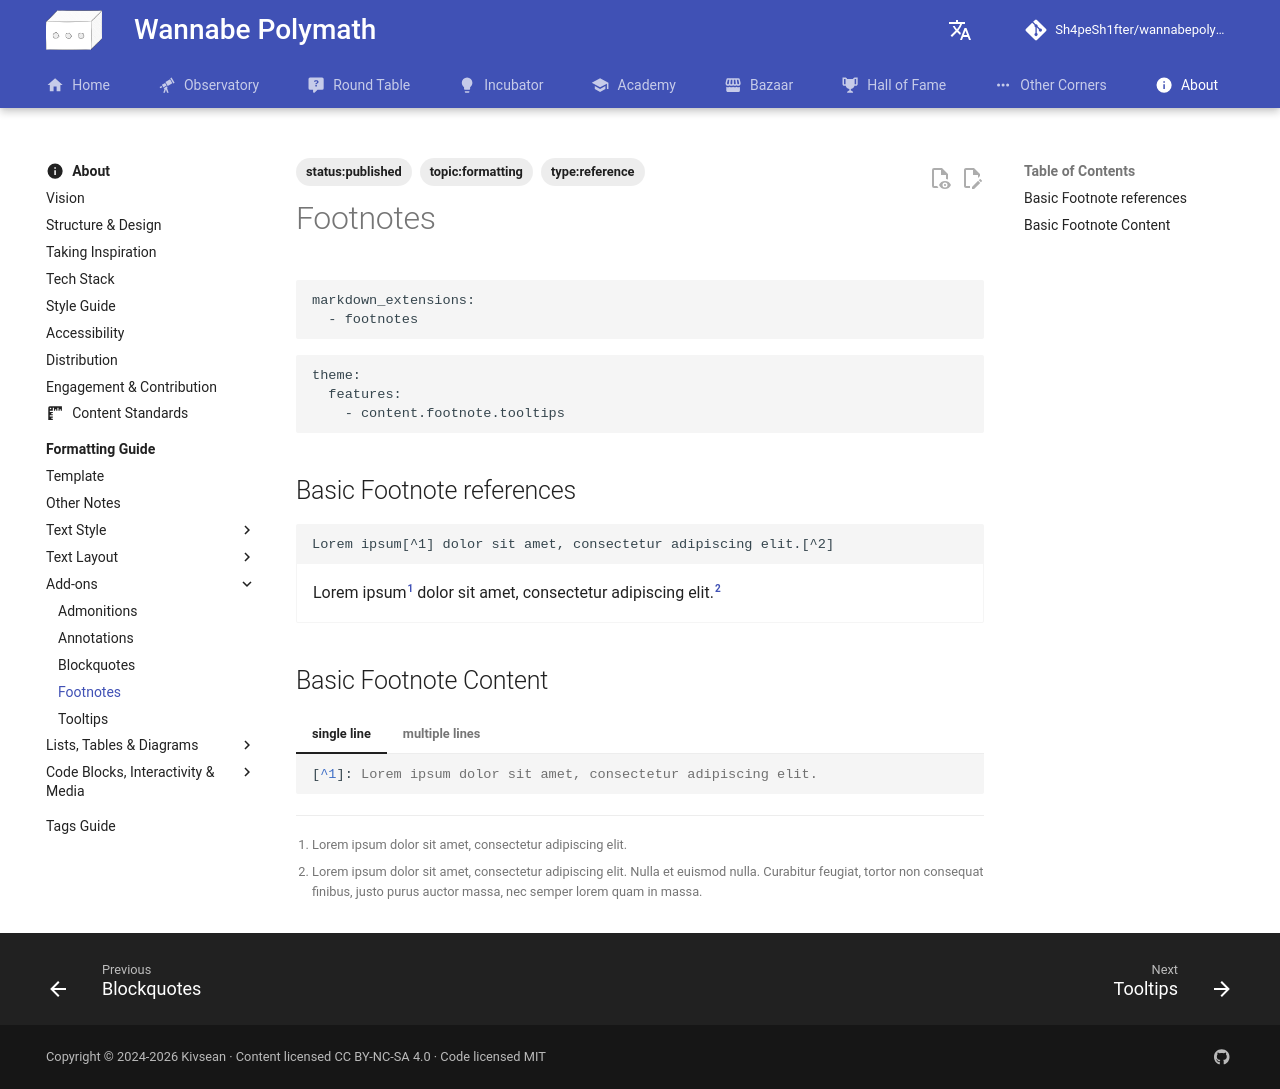

repository: Sh4peSh1fter/wannabepolymath · page: about/formatting_guide/add_ons/footnotes/index.html · generator: mkdocs

# Footnotes

```
markdown_extensions:
  - footnotes
```

```
theme:
  features:
    - content.footnote.tooltips
```

## Basic Footnote references

```
Lorem ipsum[^1] dolor sit amet, consectetur adipiscing elit.[^2]
```

<div class="result" markdown>

Lorem ipsum[^1] dolor sit amet, consectetur adipiscing elit.[^2]

</div>

## Basic Footnote Content

=== "single line"

    ``` markdown
    [^1]: Lorem ipsum dolor sit amet, consectetur adipiscing elit.
    ```

=== "multiple lines"

    ```
    [^2]:
        Lorem ipsum dolor sit amet, consectetur adipiscing elit. Nulla et euismod
        nulla. Curabitur feugiat, tortor non consequat finibus, justo purus auctor
        massa, nec semper lorem quam in massa.
    ```

[^1]: Lorem ipsum dolor sit amet, consectetur adipiscing elit.
[^2]:
    Lorem ipsum dolor sit amet, consectetur adipiscing elit. Nulla et euismod
    nulla. Curabitur feugiat, tortor non consequat finibus, justo purus
    auctor massa, nec semper lorem quam in massa.
